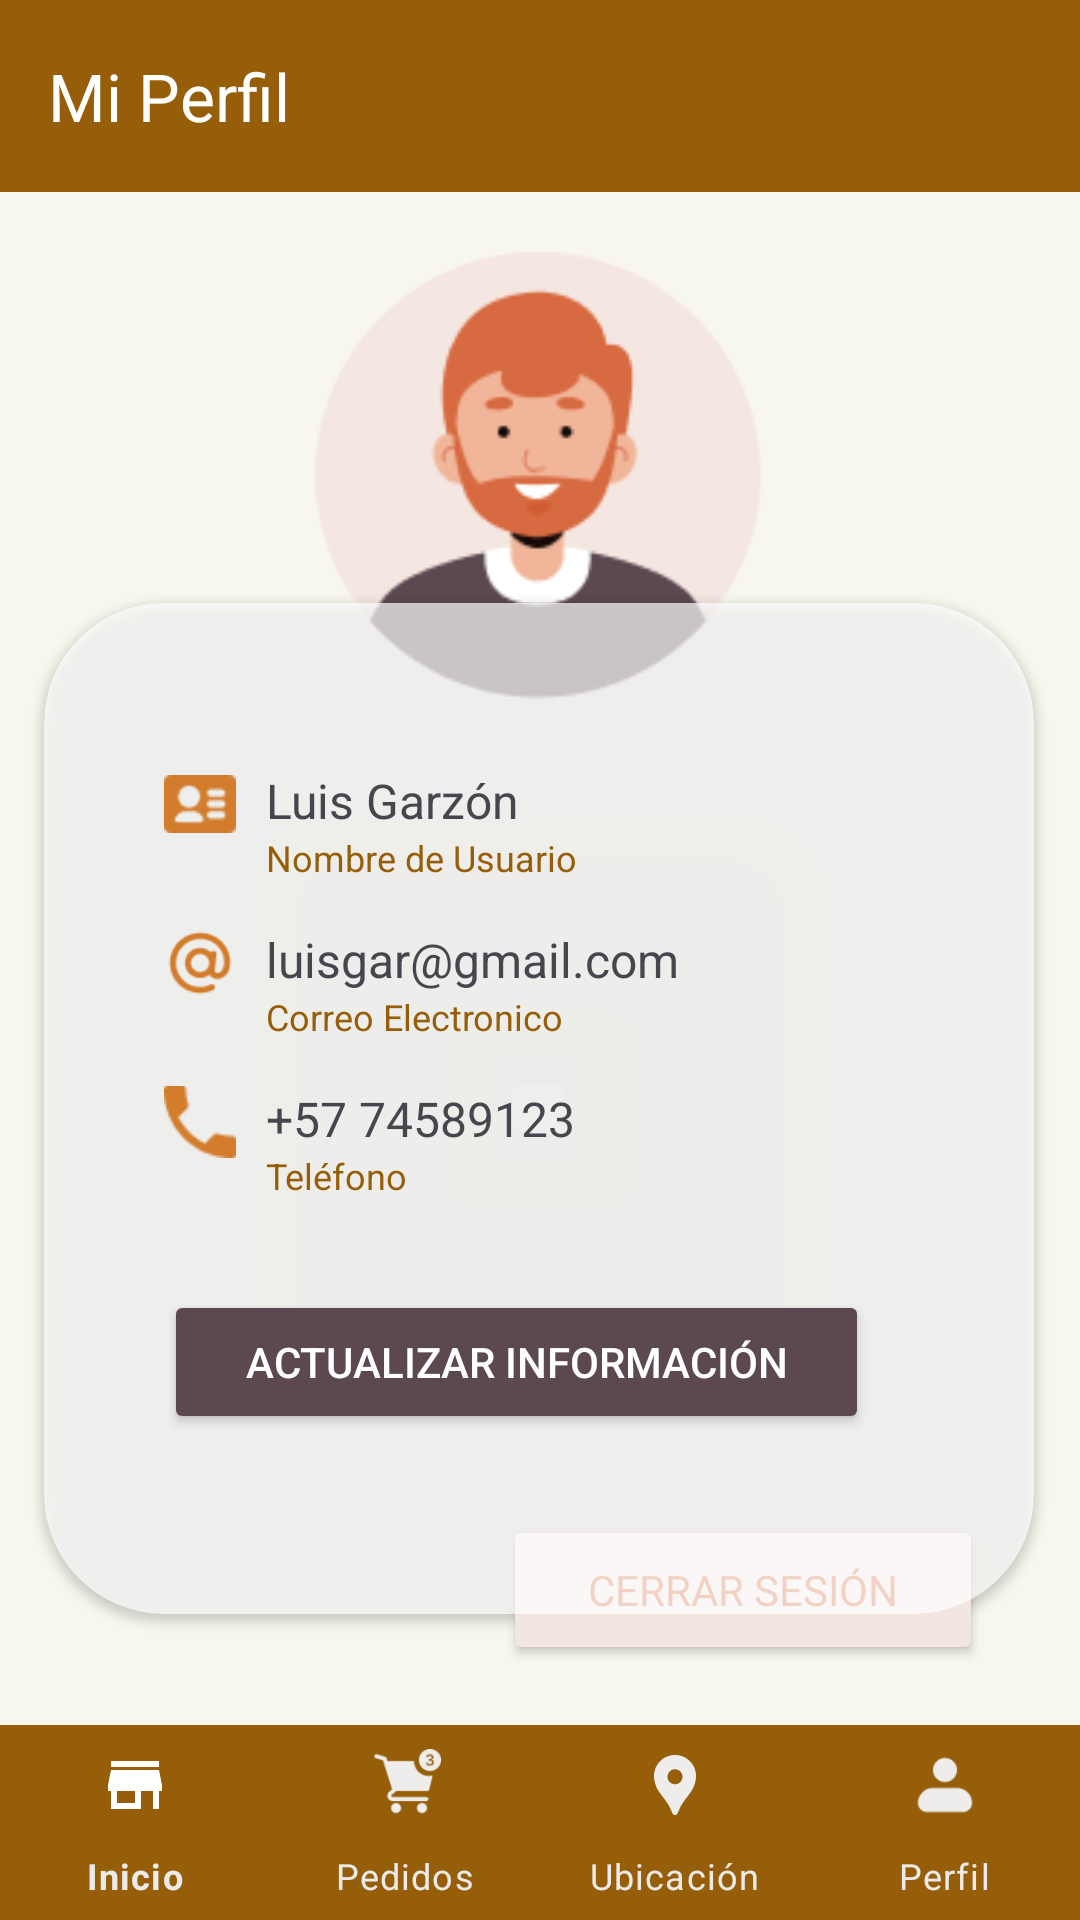

Layout XML and referenced resources for this Android screen:
<!-- AndroidManifest.xml: application theme Theme.Pan_pan -->
<!-- res/layout/activity_perfil_usuario.xml -->
<?xml version="1.0" encoding="utf-8"?>
<androidx.constraintlayout.widget.ConstraintLayout xmlns:android="http://schemas.android.com/apk/res/android"
    xmlns:app="http://schemas.android.com/apk/res-auto"
    xmlns:tools="http://schemas.android.com/tools"
    android:id="@+id/main"
    android:layout_width="match_parent"
    android:layout_height="match_parent"
    tools:context=".Perfil_Usuario"
    android:background="#F8F7EE"
    >

    <androidx.appcompat.widget.Toolbar
        android:id="@+id/toolbar"
        android:layout_width="match_parent"
        android:layout_height="wrap_content"
        android:background="@color/cafe_oscuro"
        android:theme="@style/ThemeOverlay.AppCompat.Dark.ActionBar"
        app:layout_constraintEnd_toEndOf="parent"
        app:layout_constraintStart_toStartOf="parent"
        app:layout_constraintTop_toTopOf="parent"
        app:title="Mi Perfil"
        app:titleTextColor="@color/white" />

    <Button
        android:id="@+id/btncerrarSesion"
        android:layout_width="160dp"
        android:layout_height="50dp"
        android:layout_marginBottom="20dp"
        android:backgroundTint="#F3E5E0"
        android:fontFamily="@font/poppins_medium"
        android:text="@string/btncerrse"
        android:textColor="#D66A40"
        android:textSize="14sp"
        app:layout_constraintBottom_toTopOf="@+id/barnavcliente"
        app:layout_constraintEnd_toEndOf="parent"
        app:layout_constraintHorizontal_bias="0.838"
        app:layout_constraintStart_toStartOf="parent" />

    <ImageView
        android:id="@+id/profile_image"
        android:layout_width="150dp"
        android:layout_height="150dp"
        android:layout_marginTop="84dp"
        android:contentDescription="@string/alt_login_logo"
        android:src="@drawable/frame"
        app:layout_constraintEnd_toEndOf="parent"
        app:layout_constraintHorizontal_bias="0.498"
        app:layout_constraintStart_toStartOf="parent"
        app:layout_constraintTop_toTopOf="parent" />

    <androidx.cardview.widget.CardView
        android:id="@+id/cardView"
        android:layout_width="330dp"
        android:layout_height="337dp"
        android:layout_margin="0dp"
        android:layout_marginTop="60dp"
        android:layout_marginBottom="83dp"
        android:background="#B3FFFFFF"
        android:backgroundTint="#B3FFFFFF"
        app:cardCornerRadius="40dp"
        app:layout_constraintBottom_toTopOf="@+id/btncerrarSesion"
        app:layout_constraintEnd_toEndOf="parent"
        app:layout_constraintHorizontal_bias="0.492"
        app:layout_constraintStart_toStartOf="parent"
        app:layout_constraintTop_toBottomOf="@+id/profile_image">

        <LinearLayout
            android:layout_width="297dp"
            android:layout_height="305dp"
            android:layout_margin="10dp"
            android:orientation="vertical"
            android:padding="30dp">

            <LinearLayout
                android:layout_width="match_parent"
                android:layout_height="wrap_content"
                android:layout_marginTop="15dp"
                android:orientation="horizontal">

                <ImageView
                    android:layout_width="24dp"
                    android:layout_height="24dp"
                    android:contentDescription="@string/alt_info_name"
                    android:src="@drawable/name" />

                <LinearLayout
                    android:layout_width="match_parent"
                    android:layout_height="wrap_content"
                    android:layout_marginStart="10dp"
                    android:orientation="vertical">

                    <TextView
                        android:id="@+id/user_name"
                        android:layout_width="wrap_content"
                        android:layout_height="wrap_content"
                        android:shadowColor="@android:color/transparent"
                        android:text="@string/textname"
                        android:textSize="16sp" />

                    <TextView
                        android:layout_width="wrap_content"
                        android:layout_height="wrap_content"
                        android:text="@string/label_profile_name"
                        android:textColor="@color/cafe_oscuro"
                        android:textSize="12sp" />
                </LinearLayout>
            </LinearLayout>

            <LinearLayout
                android:layout_width="match_parent"
                android:layout_height="wrap_content"
                android:layout_marginTop="15dp"
                android:orientation="horizontal">

                <ImageView
                    android:layout_width="24dp"
                    android:layout_height="24dp"
                    android:contentDescription="@string/alt_info_email"
                    android:src="@drawable/group" />

                <LinearLayout
                    android:layout_width="match_parent"
                    android:layout_height="wrap_content"
                    android:layout_marginStart="10dp"
                    android:orientation="vertical">

                    <TextView
                        android:id="@+id/user_email"
                        android:layout_width="wrap_content"
                        android:layout_height="wrap_content"
                        android:text="@string/txt_profile_email"
                        android:textSize="16sp" />

                    <TextView
                        android:layout_width="wrap_content"
                        android:layout_height="wrap_content"
                        android:text="@string/label_profile_email"
                        android:textColor="@color/cafe_oscuro"
                        android:textSize="12sp" />
                </LinearLayout>
            </LinearLayout>

            <LinearLayout
                android:layout_width="match_parent"
                android:layout_height="wrap_content"
                android:layout_marginTop="15dp"
                android:orientation="horizontal">

                <ImageView
                    android:layout_width="24dp"
                    android:layout_height="24dp"
                    android:contentDescription="@string/alt_info_phone"
                    android:src="@drawable/phone" />

                <LinearLayout
                    android:layout_width="match_parent"
                    android:layout_height="wrap_content"
                    android:layout_marginStart="10dp"
                    android:orientation="vertical">

                    <TextView
                        android:id="@+id/user_phone"
                        android:layout_width="wrap_content"
                        android:layout_height="wrap_content"
                        android:text="@string/txt_profile_phone"
                        android:textSize="16sp" />

                    <TextView
                        android:layout_width="wrap_content"
                        android:layout_height="wrap_content"
                        android:text="@string/label_profile_phone"
                        android:textColor="@color/cafe_oscuro"
                        android:textSize="12sp" />
                </LinearLayout>
            </LinearLayout>

            <Button
                android:id="@+id/btn_actualizar_info"
                android:layout_width="235dp"
                android:layout_height="wrap_content"
                android:layout_marginTop="30dp"
                android:backgroundTint="#5B4850"
                android:text="@string/btnactinf"
                android:textColor="@color/white" />
        </LinearLayout>
    </androidx.cardview.widget.CardView>

    <com.google.android.material.bottomnavigation.BottomNavigationView
        android:id="@+id/barnavcliente"
        style="@style/MyBottomNavigationView"
        android:layout_width="match_parent"
        android:layout_height="65dp"
        android:layout_alignParentBottom="true"
        android:background="@color/cafe_oscuro"
        app:itemIconTint="@drawable/fientecbarra"
        app:itemTextColor="#ECEBE9"
        app:labelVisibilityMode="labeled"
        app:layout_constraintBottom_toBottomOf="parent"
        app:layout_constraintEnd_toEndOf="parent"
        app:layout_constraintHorizontal_bias="0.0"
        app:layout_constraintStart_toStartOf="parent"
        app:menu="@menu/menu_cliente" />


</androidx.constraintlayout.widget.ConstraintLayout>
<!-- resources referenced by this layout -->
<resources>
  <color name="cafe_oscuro">#965E08</color>
  <color name="white">#FFFFFFFF</color>
  <!-- drawable fientecbarra (drawable) -->
  <?xml version="1.0" encoding="utf-8"?>
  <selector xmlns:android="http://schemas.android.com/apk/res/android">
      
      <item android:color="#ffffff" android:state_checked="true"/>
      
      <item android:color="#EFECEC"/>
  </selector>
  <!-- drawable frame: png bitmap (drawable, 6772 bytes) -->
  <!-- drawable group: png bitmap (drawable, 1454 bytes) -->
  <!-- drawable name: png bitmap (drawable, 704 bytes) -->
  <!-- drawable phone: png bitmap (drawable, 643 bytes) -->
  <string name="alt_info_email">infoemail</string>
  <string name="alt_info_name">infoname</string>
  <string name="alt_info_phone">infophone</string>
  <string name="alt_login_logo">loginlogo</string>
  <string name="btnactinf">Actualizar información</string>
  <string name="btncerrse">Cerrar Sesión</string>
  <string name="label_profile_email">Correo Electronico</string>
  <string name="label_profile_name">Nombre de Usuario</string>
  <string name="label_profile_phone">Teléfono</string>
  <string name="textname">Luis Garzón</string>
  <string name="txt_profile_email">luisgar@gmail.com</string>
  <string name="txt_profile_phone">+57 74589123</string>
  <style name="MyBottomNavigationView" parent="Widget.MaterialComponents.BottomNavigationView">
          <item name="android:background">@color/cafe_oscuro</item>
      </style>
  <style name="Theme.Pan_pan" parent="Base.Theme.Pan_pan" />
  <style name="Base.Theme.Pan_pan" parent="Theme.Material3.DayNight.NoActionBar">
          
          
      </style>
</resources>
